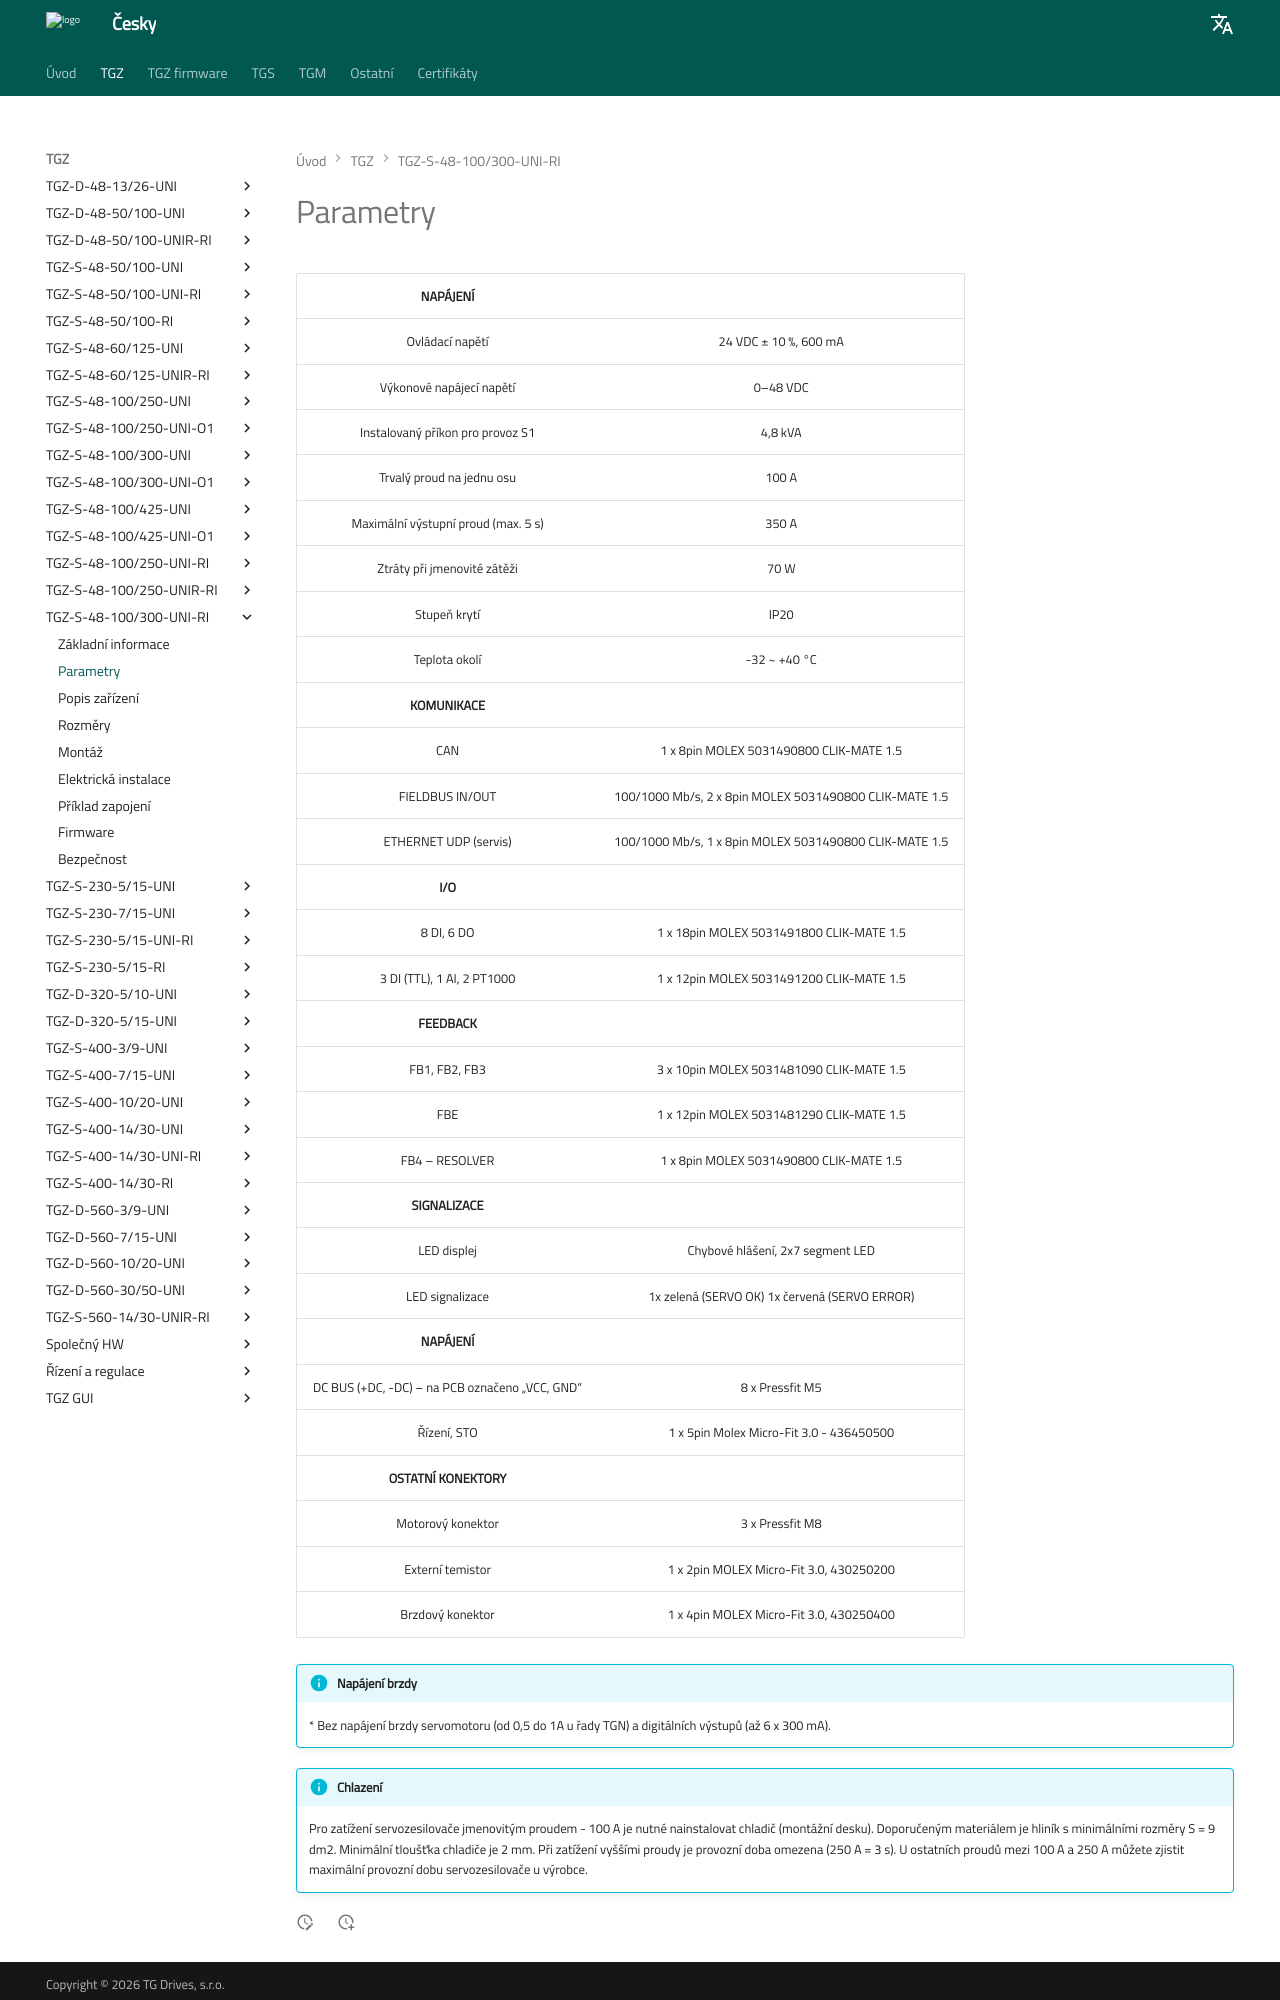

repository: TGD-HW/tgmanGH · page: Manual/CZ/TGZ/TGZ-S-48-100_300-UNI-RI/md/param.html · generator: mkdocs

--8<-- "TGZ-S-48-100_300-UNI-RI/md/parameters.md"

!!! info "Napájení brzdy"

	\* Bez napájení brzdy servomotoru (od 0,5 do 1A u řady TGN) a digitálních výstupů (až 6 x 300 mA).
	
!!! info "Chlazení"

	Pro zatížení servozesilovače jmenovitým proudem - 100 A je nutné nainstalovat chladič (montážní desku).
	Doporučeným materiálem je hliník s minimálními rozměry S = 9 dm2.
	Minimální tloušťka chladiče je 2 mm.
	Při zatížení vyššími proudy je provozní doba omezena (250 A = 3 s).
	U ostatních proudů mezi 100 A a 250 A můžete zjistit maximální provozní dobu servozesilovače u v
